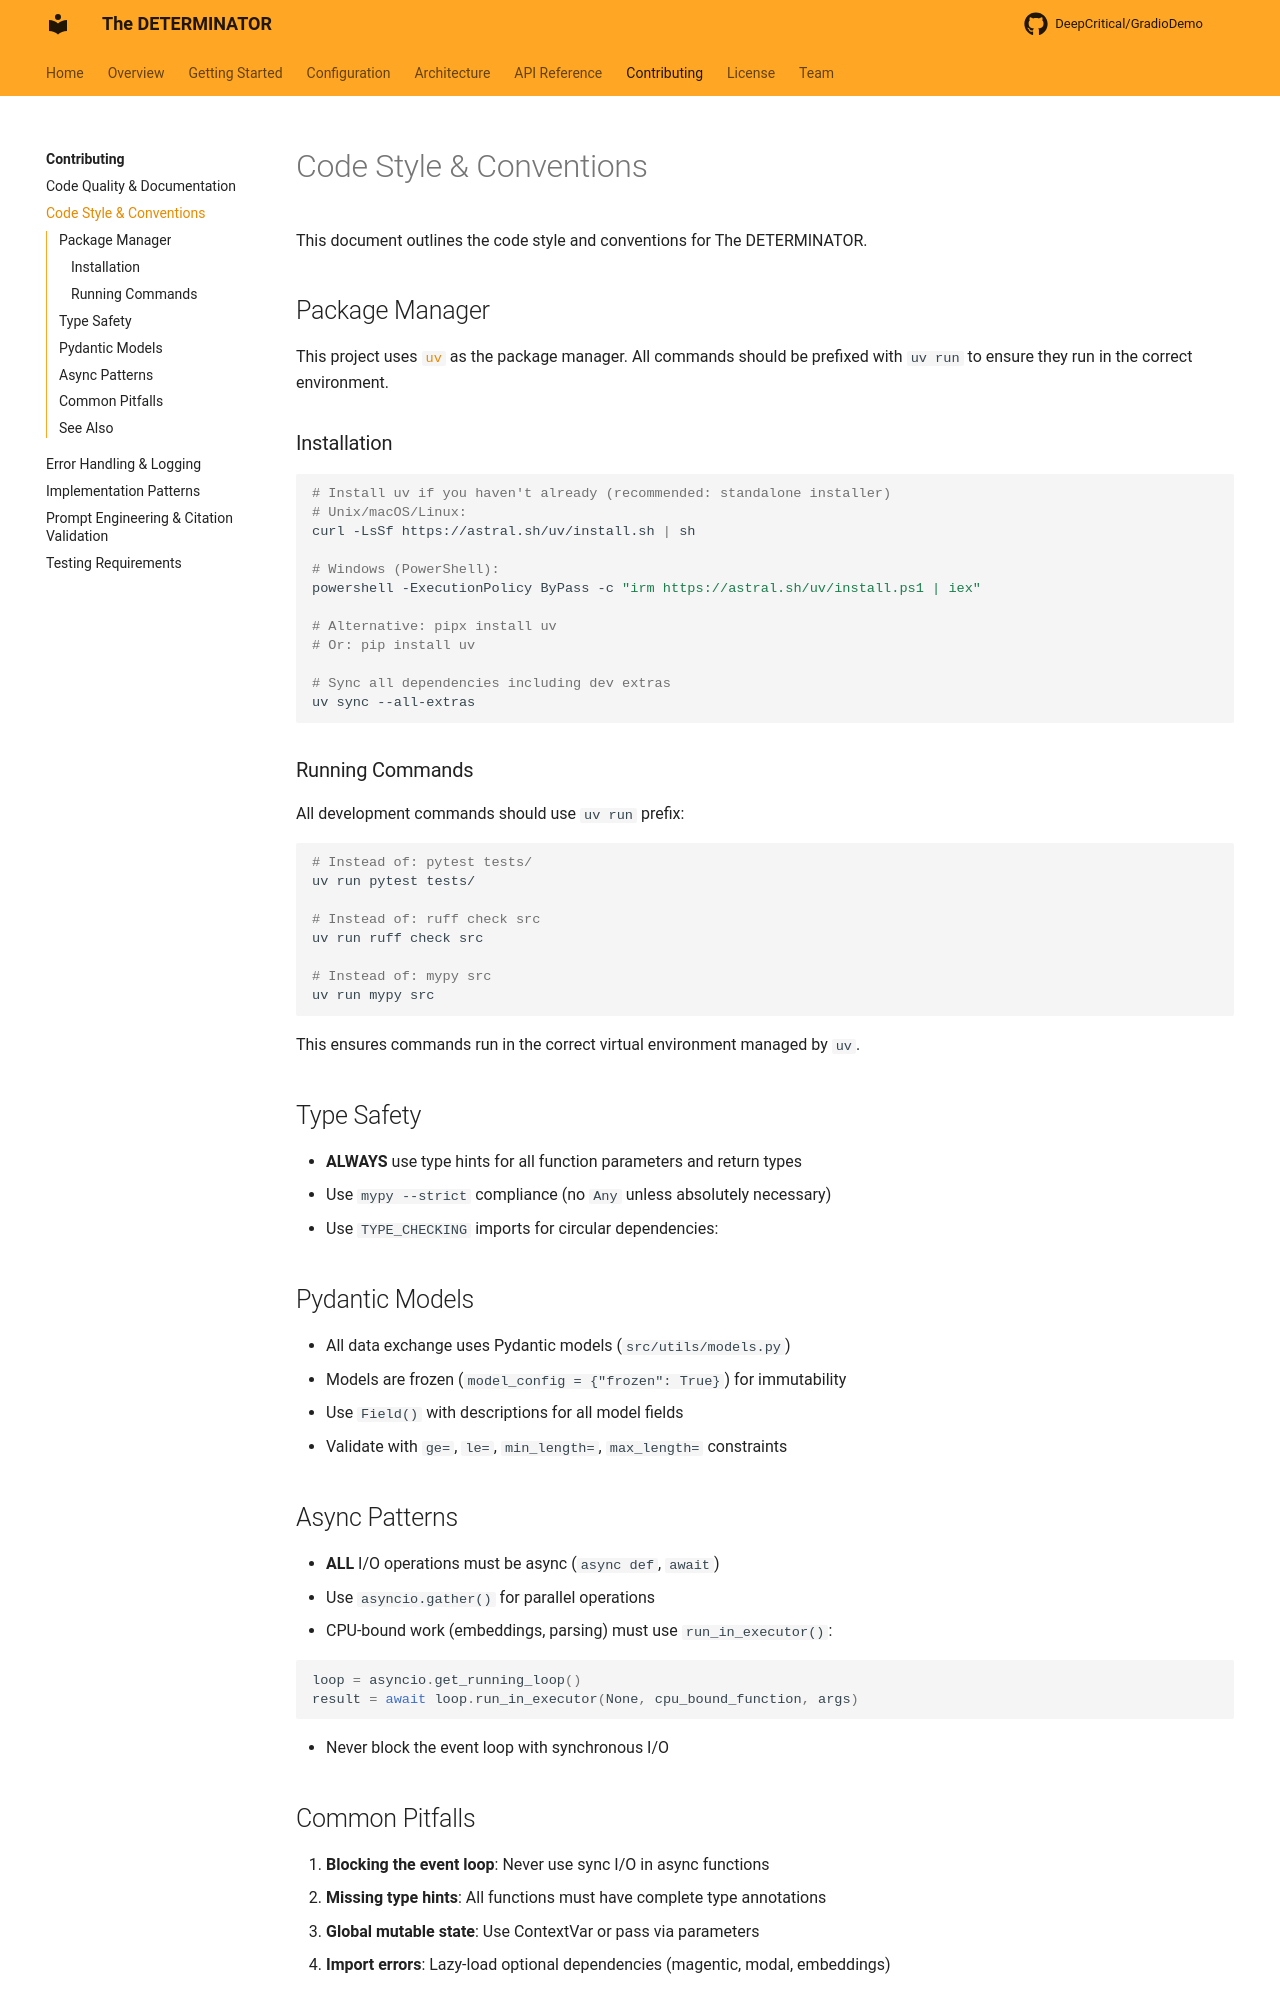

repository: DeepCritical/GradioDemo · page: contributing/code-style/index.html · generator: mkdocs

# Code Style & Conventions

This document outlines the code style and conventions for The DETERMINATOR.

## Package Manager

This project uses [`uv`](https://github.com/astral-sh/uv) as the package manager. All commands should be prefixed with `uv run` to ensure they run in the correct environment.

### Installation

```bash
# Install uv if you haven't already (recommended: standalone installer)
# Unix/macOS/Linux:
curl -LsSf https://astral.sh/uv/install.sh | sh

# Windows (PowerShell):
powershell -ExecutionPolicy ByPass -c "irm https://astral.sh/uv/install.ps1 | iex"

# Alternative: pipx install uv
# Or: pip install uv

# Sync all dependencies including dev extras
uv sync --all-extras
```

### Running Commands

All development commands should use `uv run` prefix:

```bash
# Instead of: pytest tests/
uv run pytest tests/

# Instead of: ruff check src
uv run ruff check src

# Instead of: mypy src
uv run mypy src
```

This ensures commands run in the correct virtual environment managed by `uv`.

## Type Safety

- **ALWAYS** use type hints for all function parameters and return types
- Use `mypy --strict` compliance (no `Any` unless absolutely necessary)
- Use `TYPE_CHECKING` imports for circular dependencies:

<!--codeinclude-->
[TYPE_CHECKING Import Pattern](../src/utils/citation_validator.py) start_line:8 end_line:11
<!--/codeinclude-->

## Pydantic Models

- All data exchange uses Pydantic models (`src/utils/models.py`)
- Models are frozen (`model_config = {"frozen": True}`) for immutability
- Use `Field()` with descriptions for all model fields
- Validate with `ge=`, `le=`, `min_length=`, `max_length=` constraints

## Async Patterns

- **ALL** I/O operations must be async (`async def`, `await`)
- Use `asyncio.gather()` for parallel operations
- CPU-bound work (embeddings, parsing) must use `run_in_executor()`:

```python
loop = asyncio.get_running_loop()
result = await loop.run_in_executor(None, cpu_bound_function, args)
```

- Never block the event loop with synchronous I/O
